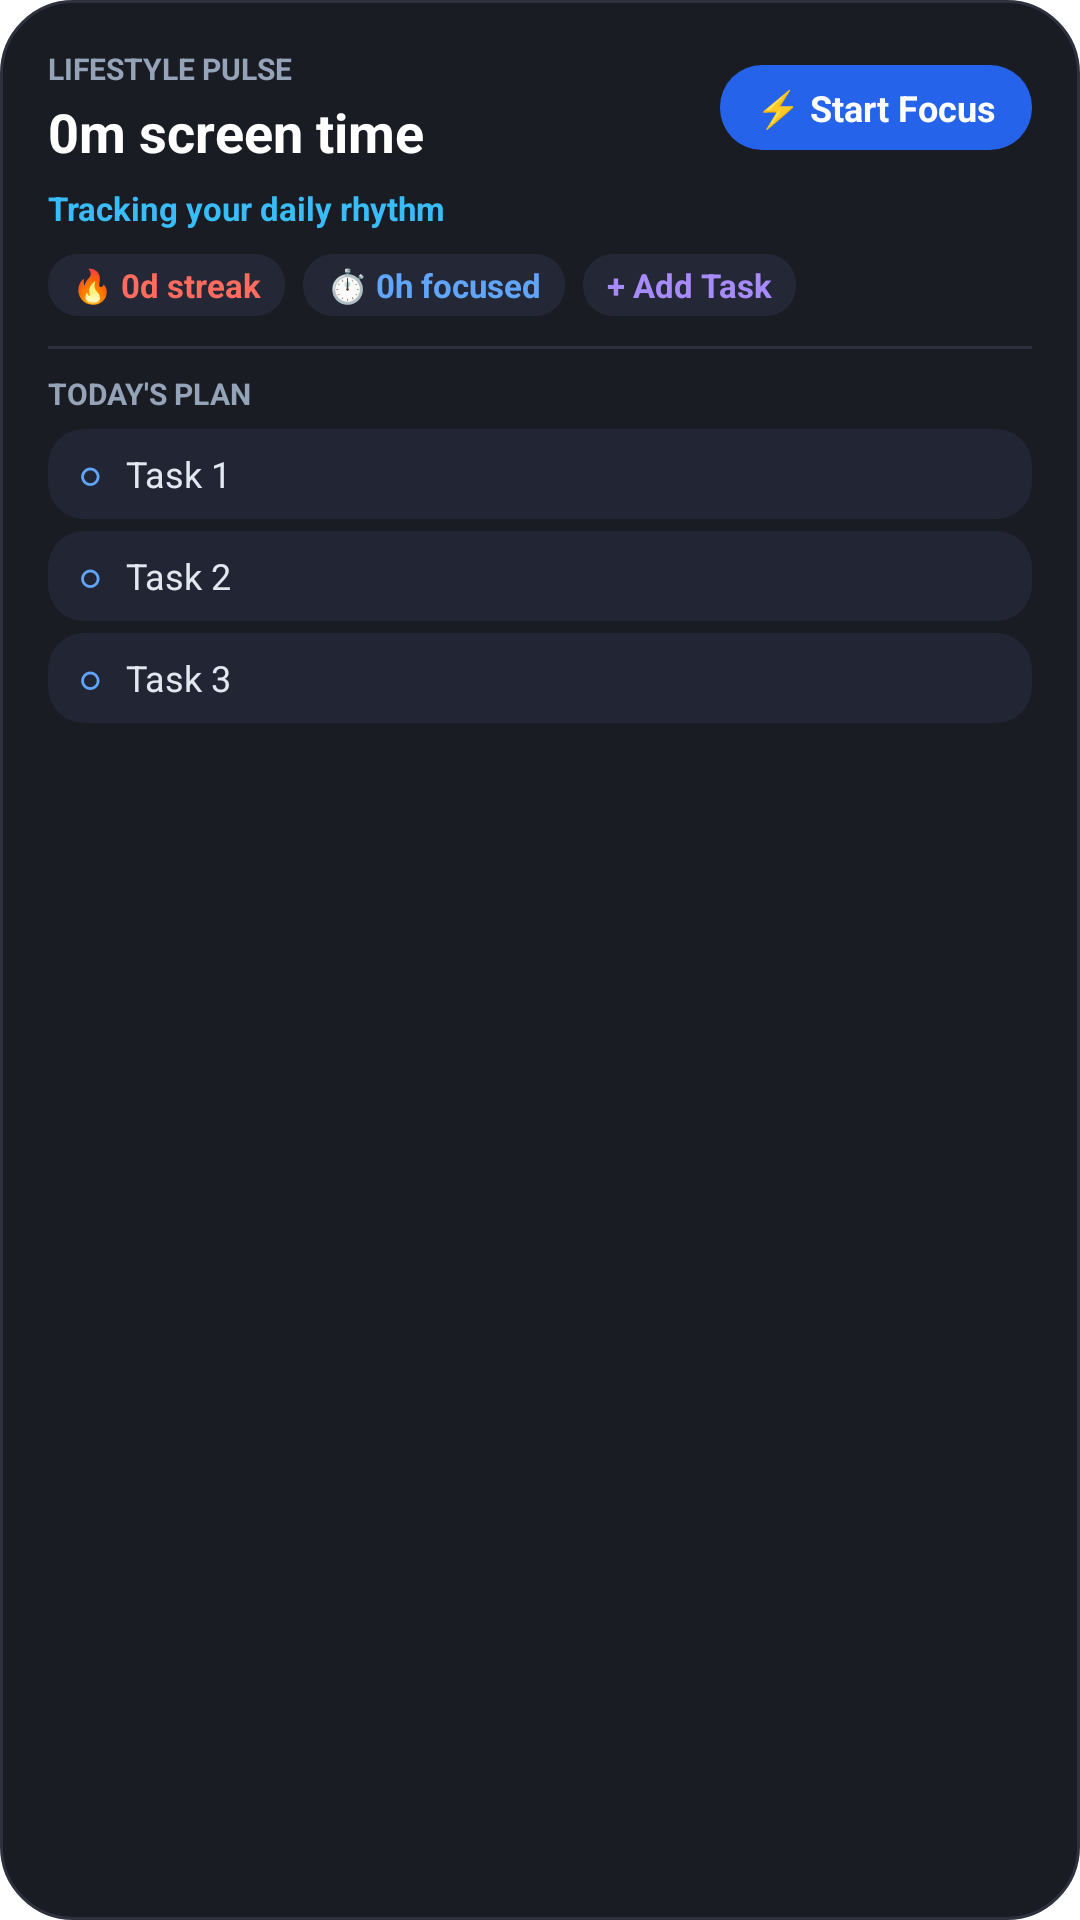

Layout XML and referenced resources for this Android screen:
<!-- AndroidManifest.xml: fallback theme Theme.MaterialComponents.DayNight.NoActionBar -->
<!-- res/layout/focused_lifestyle_widget.xml -->
<?xml version="1.0" encoding="utf-8"?>
<LinearLayout xmlns:android="http://schemas.android.com/apk/res/android"
    android:id="@+id/widget_root"
    android:layout_width="match_parent"
    android:layout_height="match_parent"
    android:background="@drawable/widget_bg"
    android:orientation="vertical"
    android:padding="16dp">

    
    <LinearLayout
        android:layout_width="match_parent"
        android:layout_height="wrap_content"
        android:orientation="horizontal"
        android:gravity="center_vertical">

        <LinearLayout
            android:layout_width="0dp"
            android:layout_height="wrap_content"
            android:layout_weight="1"
            android:orientation="vertical">

            <TextView
                android:layout_width="wrap_content"
                android:layout_height="wrap_content"
                android:text="LIFESTYLE PULSE"
                android:textColor="#94A3B8"
                android:textSize="10sp"
                android:textStyle="bold" />

            <TextView
                android:id="@+id/tv_screen_time"
                android:layout_width="wrap_content"
                android:layout_height="wrap_content"
                android:layout_marginTop="2dp"
                android:text="0m screen time"
                android:textColor="#FFFFFF"
                android:textSize="18sp"
                android:textStyle="bold" />
        </LinearLayout>

        
        <TextView
            android:id="@+id/btn_start_focus"
            android:layout_width="wrap_content"
            android:layout_height="wrap_content"
            android:background="@drawable/widget_btn_bg"
            android:paddingLeft="12dp"
            android:paddingTop="6dp"
            android:paddingRight="12dp"
            android:paddingBottom="6dp"
            android:text="⚡ Start Focus"
            android:textColor="#FFFFFF"
            android:textSize="12sp"
            android:textStyle="bold" />
    </LinearLayout>

    
    <TextView
        android:id="@+id/tv_comparison_text"
        android:layout_width="match_parent"
        android:layout_height="wrap_content"
        android:layout_marginTop="6dp"
        android:text="Tracking your daily rhythm"
        android:textColor="#38BDF8"
        android:textSize="11sp"
        android:textStyle="bold" />

    
    <LinearLayout
        android:layout_width="match_parent"
        android:layout_height="wrap_content"
        android:layout_marginTop="8dp"
        android:orientation="horizontal">

        <TextView
            android:id="@+id/tv_streak"
            android:layout_width="wrap_content"
            android:layout_height="wrap_content"
            android:background="@drawable/widget_chip_bg"
            android:paddingLeft="8dp"
            android:paddingTop="3dp"
            android:paddingRight="8dp"
            android:paddingBottom="3dp"
            android:text="🔥 0d streak"
            android:textColor="#FF6B5E"
            android:textSize="11sp"
            android:textStyle="bold" />

        <TextView
            android:id="@+id/tv_focus_hours"
            android:layout_width="wrap_content"
            android:layout_height="wrap_content"
            android:layout_marginLeft="6dp"
            android:background="@drawable/widget_chip_bg"
            android:paddingLeft="8dp"
            android:paddingTop="3dp"
            android:paddingRight="8dp"
            android:paddingBottom="3dp"
            android:text="⏱️ 0h focused"
            android:textColor="#60A5FA"
            android:textSize="11sp"
            android:textStyle="bold" />

        <TextView
            android:id="@+id/btn_add_task"
            android:layout_width="wrap_content"
            android:layout_height="wrap_content"
            android:layout_marginLeft="6dp"
            android:background="@drawable/widget_chip_bg"
            android:paddingLeft="8dp"
            android:paddingTop="3dp"
            android:paddingRight="8dp"
            android:paddingBottom="3dp"
            android:text="+ Add Task"
            android:textColor="#A78BFA"
            android:textSize="11sp"
            android:textStyle="bold" />
    </LinearLayout>

    
    <ImageView
        android:layout_width="match_parent"
        android:layout_height="1dp"
        android:layout_marginTop="10dp"
        android:layout_marginBottom="8dp"
        android:background="#2D313E"
        android:contentDescription="Divider" />

    
    <TextView
        android:id="@+id/tv_tasks_header"
        android:layout_width="wrap_content"
        android:layout_height="wrap_content"
        android:text="TODAY'S PLAN"
        android:textColor="#94A3B8"
        android:textSize="10sp"
        android:textStyle="bold" />

    
    <TextView
        android:id="@+id/tv_no_tasks"
        android:layout_width="match_parent"
        android:layout_height="wrap_content"
        android:layout_marginTop="6dp"
        android:text="No pending tasks today. Tap + to plan your day!"
        android:textColor="#64748B"
        android:textSize="12sp"
        android:visibility="gone" />

    
    <LinearLayout
        android:id="@+id/layout_task_1"
        android:layout_width="match_parent"
        android:layout_height="wrap_content"
        android:layout_marginTop="5dp"
        android:background="@drawable/widget_item_bg"
        android:gravity="center_vertical"
        android:orientation="horizontal"
        android:paddingLeft="10dp"
        android:paddingTop="6dp"
        android:paddingRight="10dp"
        android:paddingBottom="6dp">

        <TextView
            android:id="@+id/tv_task_1_check"
            android:layout_width="wrap_content"
            android:layout_height="wrap_content"
            android:text="○"
            android:textColor="#60A5FA"
            android:textSize="13sp"
            android:textStyle="bold" />

        <TextView
            android:id="@+id/tv_task_1_title"
            android:layout_width="0dp"
            android:layout_height="wrap_content"
            android:layout_marginLeft="8dp"
            android:layout_weight="1"
            android:ellipsize="end"
            android:maxLines="1"
            android:text="Task 1"
            android:textColor="#E2E8F0"
            android:textSize="12sp" />
    </LinearLayout>

    
    <LinearLayout
        android:id="@+id/layout_task_2"
        android:layout_width="match_parent"
        android:layout_height="wrap_content"
        android:layout_marginTop="4dp"
        android:background="@drawable/widget_item_bg"
        android:gravity="center_vertical"
        android:orientation="horizontal"
        android:paddingLeft="10dp"
        android:paddingTop="6dp"
        android:paddingRight="10dp"
        android:paddingBottom="6dp">

        <TextView
            android:id="@+id/tv_task_2_check"
            android:layout_width="wrap_content"
            android:layout_height="wrap_content"
            android:text="○"
            android:textColor="#60A5FA"
            android:textSize="13sp"
            android:textStyle="bold" />

        <TextView
            android:id="@+id/tv_task_2_title"
            android:layout_width="0dp"
            android:layout_height="wrap_content"
            android:layout_marginLeft="8dp"
            android:layout_weight="1"
            android:ellipsize="end"
            android:maxLines="1"
            android:text="Task 2"
            android:textColor="#E2E8F0"
            android:textSize="12sp" />
    </LinearLayout>

    
    <LinearLayout
        android:id="@+id/layout_task_3"
        android:layout_width="match_parent"
        android:layout_height="wrap_content"
        android:layout_marginTop="4dp"
        android:background="@drawable/widget_item_bg"
        android:gravity="center_vertical"
        android:orientation="horizontal"
        android:paddingLeft="10dp"
        android:paddingTop="6dp"
        android:paddingRight="10dp"
        android:paddingBottom="6dp">

        <TextView
            android:id="@+id/tv_task_3_check"
            android:layout_width="wrap_content"
            android:layout_height="wrap_content"
            android:text="○"
            android:textColor="#60A5FA"
            android:textSize="13sp"
            android:textStyle="bold" />

        <TextView
            android:id="@+id/tv_task_3_title"
            android:layout_width="0dp"
            android:layout_height="wrap_content"
            android:layout_marginLeft="8dp"
            android:layout_weight="1"
            android:ellipsize="end"
            android:maxLines="1"
            android:text="Task 3"
            android:textColor="#E2E8F0"
            android:textSize="12sp" />
    </LinearLayout>

</LinearLayout>
<!-- resources referenced by this layout -->
<resources>
  <!-- drawable widget_bg (drawable) -->
  <?xml version="1.0" encoding="utf-8"?>
  <shape xmlns:android="http://schemas.android.com/apk/res/android"
      android:shape="rectangle">
      <corners android:radius="24dp" />
      <solid android:color="#1A1C24" />
      <stroke
          android:width="1dp"
          android:color="#2D313E" />
  </shape>
  <!-- drawable widget_btn_bg (drawable) -->
  <?xml version="1.0" encoding="utf-8"?>
  <shape xmlns:android="http://schemas.android.com/apk/res/android"
      android:shape="rectangle">
      <corners android:radius="14dp" />
      <solid android:color="#2563EB" />
  </shape>
  <!-- drawable widget_chip_bg (drawable) -->
  <?xml version="1.0" encoding="utf-8"?>
  <shape xmlns:android="http://schemas.android.com/apk/res/android"
      android:shape="rectangle">
      <corners android:radius="10dp" />
      <solid android:color="#242836" />
  </shape>
  <!-- drawable widget_item_bg (drawable) -->
  <?xml version="1.0" encoding="utf-8"?>
  <shape xmlns:android="http://schemas.android.com/apk/res/android"
      android:shape="rectangle">
      <corners android:radius="12dp" />
      <solid android:color="#222533" />
  </shape>
</resources>
